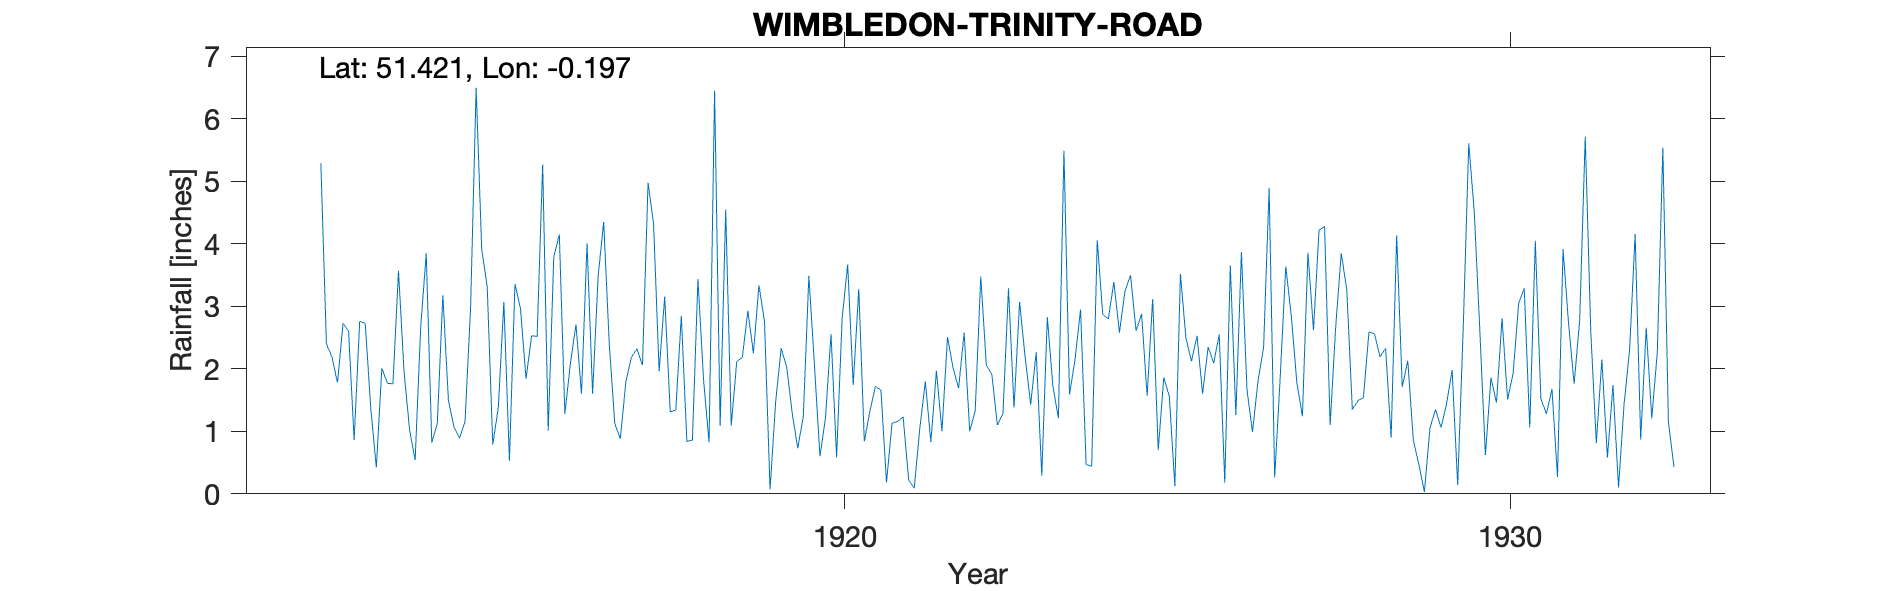

Data behind this chart, as committed beside it:
WIMBLEDON-TRINITY-ROAD, , , , , , , , , , , , , , , , , , , , , , , 
Grid ref, TQ254706, Long, -0.1973, Lat, 51.42, Elevation, 53, ft, , , , , , , , , , , , , , , 
Station no, 107, , , , , , , , , , , , , , , , , , , , , , 
, 1910, 1911, 1912, 1913, 1914, 1915, 1916, 1917, 1918, 1919, 1920, 1921, 1922, 1923, 1924, 1925, 1926, 1927, 1928, 1929, 1930, 1931, 1932
January, , , , 2.6, 0.54, 3.92, 1.01, 1.13, 2.85, 2.93, 2.07, 1.66, 2.51, 1.38, 2.95, 1.57, 2.09, 1.87, 3.27, 0.86, 2.6, 1.28, 1.74
February, , , , 0.86, 2.66, 3.31, 3.79, 0.88, 0.84, 2.25, 0.6, 0.18, 2.02, 3.07, 0.47, 3.12, 2.55, 3.64, 1.35, 0.47, 0.62, 1.68, 0.1
March, , , , 2.76, 3.85, 0.79, 4.15, 1.79, 0.86, 3.34, 1.22, 1.13, 1.69, 2.19, 0.44, 0.7, 0.18, 2.84, 1.49, 0.03, 1.86, 0.27, 1.43
April, , , , 2.73, 0.82, 1.38, 1.28, 2.19, 3.44, 2.76, 2.56, 1.16, 2.58, 1.43, 4.06, 1.86, 3.66, 1.78, 1.54, 1.05, 1.46, 3.92, 2.3
May, , , , 1.37, 1.13, 3.07, 2.09, 2.32, 1.84, 0.07, 0.58, 1.23, 1, 2.27, 2.87, 1.56, 1.26, 1.24, 2.59, 1.35, 2.81, 2.72, 4.16
June, , , , 0.42, 3.18, 0.53, 2.71, 2.06, 0.82, 1.46, 2.81, 0.22, 1.33, 0.29, 2.8, 0.12, 3.87, 3.86, 2.56, 1.06, 1.51, 1.76, 0.87
July, , , , 2.01, 1.5, 3.36, 1.6, 4.98, 6.45, 2.33, 3.67, 0.09, 3.48, 2.83, 3.39, 3.52, 1.67, 2.62, 2.19, 1.44, 1.93, 2.78, 2.66
August, , , 5.29, 1.77, 1.07, 2.96, 4.01, 4.32, 1.09, 2.03, 1.74, 1.04, 2.06, 1.73, 2.58, 2.49, 0.99, 4.22, 2.33, 1.98, 3.05, 5.72, 1.21
September, , , 2.4, 1.76, 0.89, 1.84, 1.6, 1.96, 4.55, 1.29, 3.28, 1.8, 1.91, 1.21, 3.24, 2.12, 1.81, 4.28, 0.9, 0.14, 3.29, 2.6, 2.27
October, , , 2.19, 3.57, 1.16, 2.53, 3.48, 3.16, 1.09, 0.73, 0.84, 0.83, 1.1, 5.49, 3.5, 2.53, 2.34, 1.1, 4.14, 2.65, 1.06, 0.81, 5.54
November, , , 1.78, 1.96, 2.98, 2.52, 4.35, 1.31, 2.12, 1.24, 1.32, 1.97, 1.28, 1.59, 2.61, 1.6, 4.89, 2.67, 1.71, 5.61, 4.05, 2.15, 1.15
December, , , 2.73, 1.02, 6.5, 5.27, 2.41, 1.34, 2.18, 3.49, 1.72, 1, 3.29, 2.15, 2.88, 2.35, 0.26, 3.85, 2.13, 4.5, 1.52, 0.58, 0.43
Total, , , , 22.83, 26.28, 31.48, 32.48, 27.44, 28.13, 23.92, 22.41, 12.31, 24.25, 25.63, 31.79, 23.54, 25.57, 33.97, 26.2, 21.14, 25.76, 26.27, 23.86
1913 Sept 5 Gauge moved from 10 to 12, , , , , , , , , , , , , , , , , , , , , , , 
1930 Gauge read 9am summer and winter, , , , , , , , , , , , , , , , , , , , , , , 
